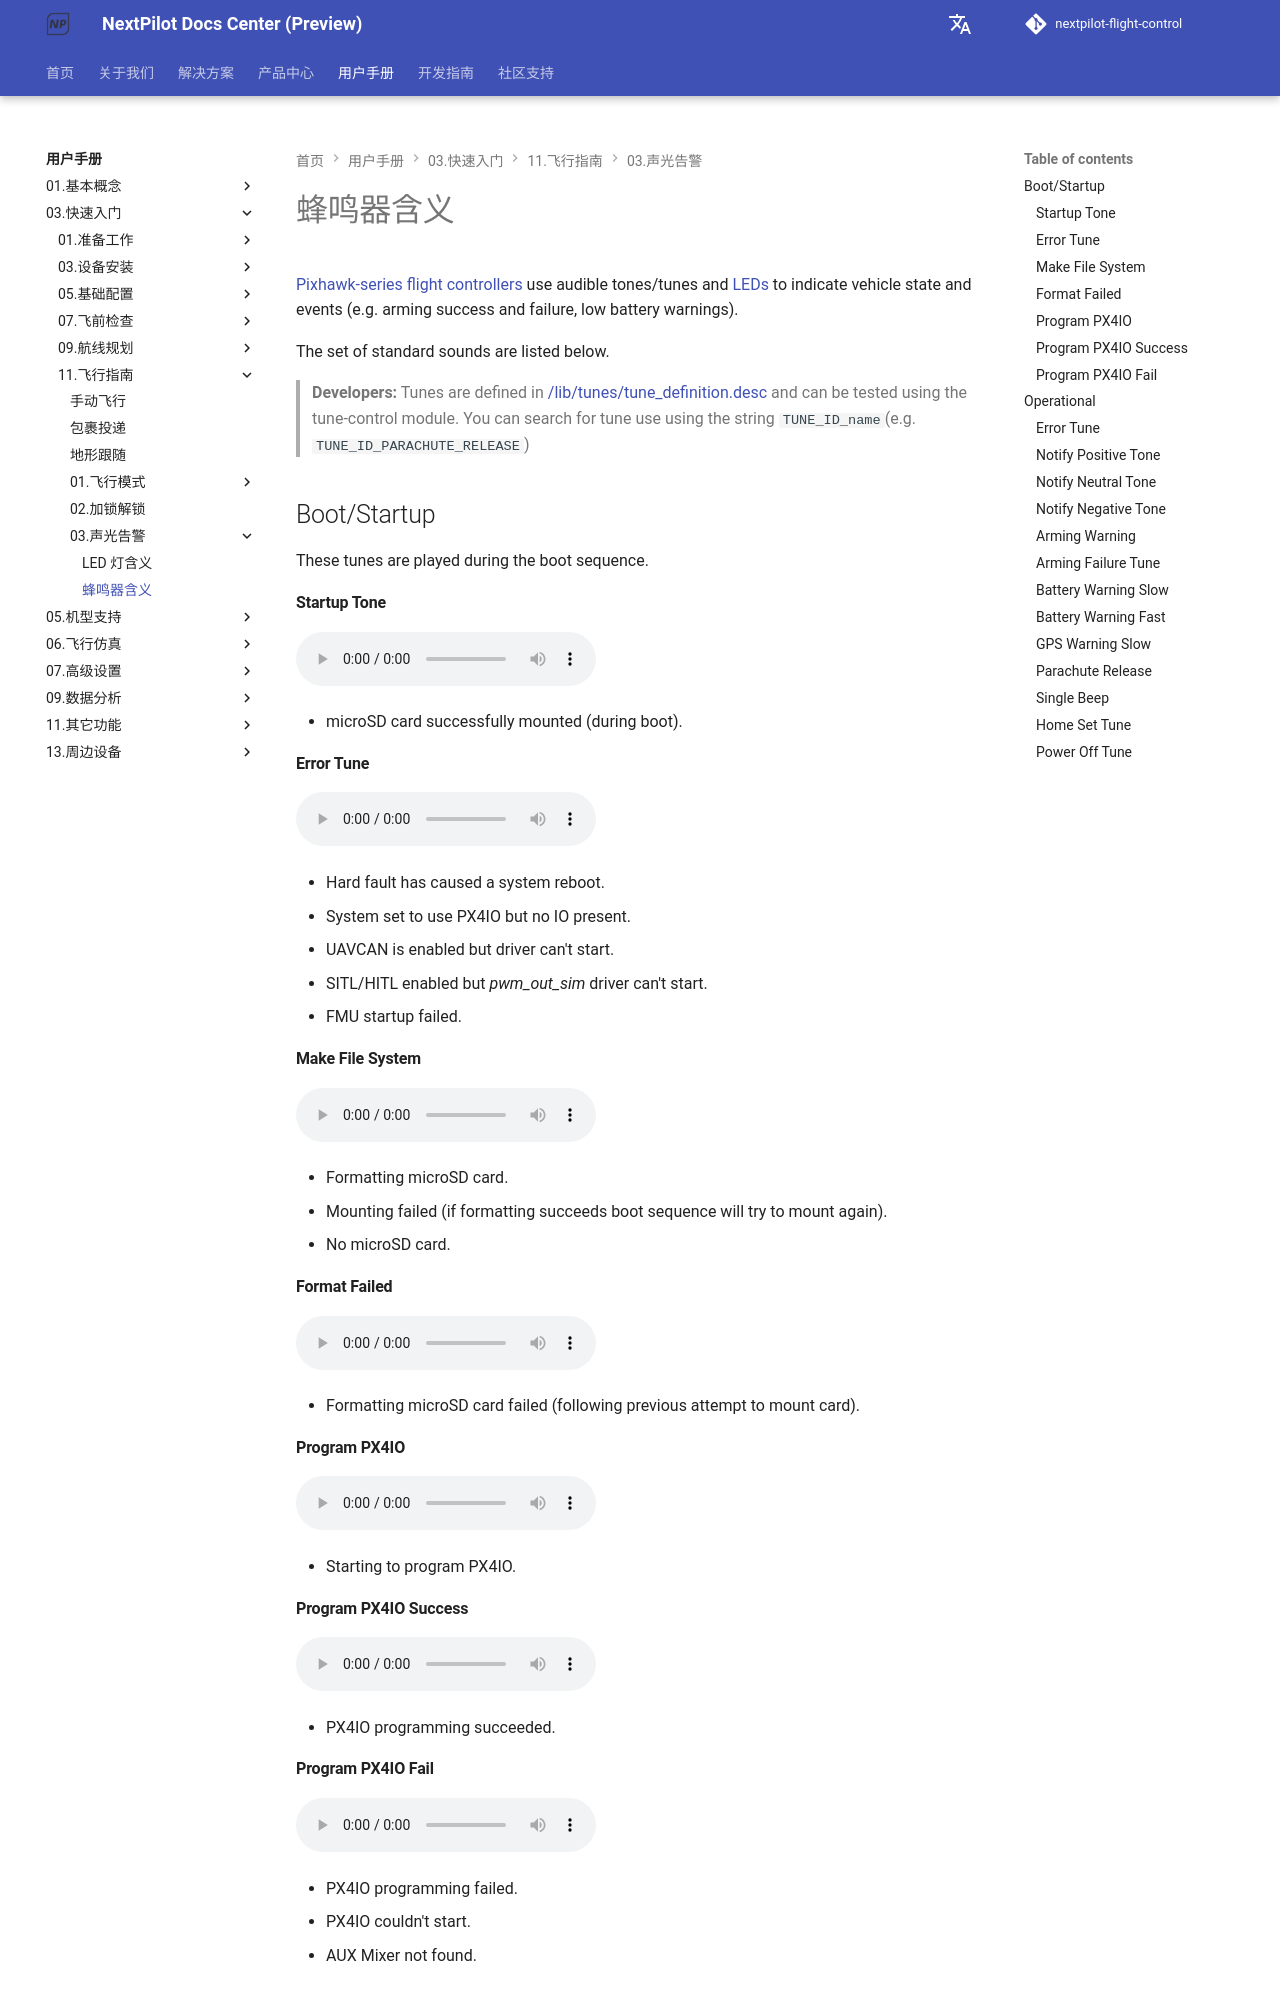

repository: nextpilot/nextpilot-flight-control · page: en/manual/03.快速入门/11.飞行指南/03.声光告警/tunes.html · generator: mkdocs

# 蜂鸣器含义

[Pixhawk-series flight controllers](../01.基本概念/pixhawk_series.md) use audible tones/tunes and [LEDs](led_meanings.md) to indicate vehicle state and events (e.g. arming success and failure, low battery warnings).

The set of standard sounds are listed below.

> **Developers:** Tunes are defined in [/lib/tunes/tune_definition.desc](https://github.com/PX4/PX4-Autopilot/blob/main/src/lib/tunes/tune_definition.desc) and can be tested using the tune-control module. You can search for tune use using the string `TUNE_ID_name`(e.g. `TUNE_ID_PARACHUTE_RELEASE`)

## Boot/Startup

These tunes are played during the boot sequence.
<!-- https://github.com/PX4/PX4-Autopilot/blob/main/ROMFS/px4fmu_common/init.d/rcS -->

#### Startup Tone

<audio controls>
  <source src="/assets/tunes/1_startup_tone.mp3" type="audio/mpeg">
Your browser does not support the audio element.
</audio>
<!-- tune: 1, STARTUP -->

- microSD card successfully mounted (during boot).

#### Error Tune

<audio controls>
  <source src="/assets/tunes/2_error_tune.mp3" type="audio/mpeg">
Your browser does not support the audio element.
</audio>
<!-- tune 2, ERROR_TUNE -->

- Hard fault has caused a system reboot.
- System set to use PX4IO but no IO present.
- UAVCAN is enabled but driver can't start.
- SITL/HITL enabled but *pwm_out_sim* driver can't start.
- FMU startup failed.

#### Make File System

<audio controls>
  <source src="/assets/tunes/16_make_fs.mp3" type="audio/mpeg">
Your browser does not support the audio element.
</audio>
<!-- 14, SD_INIT (previously tune 16) -->

- Formatting microSD card.
- Mounting failed (if formatting succeeds boot sequence will try to mount again).
- No microSD card.

#### Format Failed

<audio controls>
  <source src="/assets/tunes/17_format_failed.mp3" type="audio/mpeg">
Your browser does not support the audio element.
</audio>
<!-- 15, SD_ERROR (previously 17) -->

- Formatting microSD card failed (following previous attempt to mount card).

#### Program PX4IO

<audio controls>
  <source src="/assets/tunes/18_program_px4io.mp3" type="audio/mpeg">
Your browser does not support the audio element.
</audio>
<!-- 16, PROG_PX4IO (previously id 18) -->

- Starting to program PX4IO.

#### Program PX4IO Success

<audio controls>
  <source src="/assets/tunes/19_program_px4io_success.mp3" type="audio/mpeg">
Your browser does not support the audio element.
</audio>
<!-- 17, PROG_PX4IO_OK (previously tune 19) -->

- PX4IO programming succeeded.

#### Program PX4IO Fail

<audio controls>
  <source src="/assets/tunes/20_program_px4io_fail.mp3" type="audio/mpeg">
Your browser does not support the audio element.
</audio>
<!-- 18, PROG_PX4IO_ERR (previously tune 20) -->

- PX4IO programming failed.
- PX4IO couldn't start.
- AUX Mixer not found.
